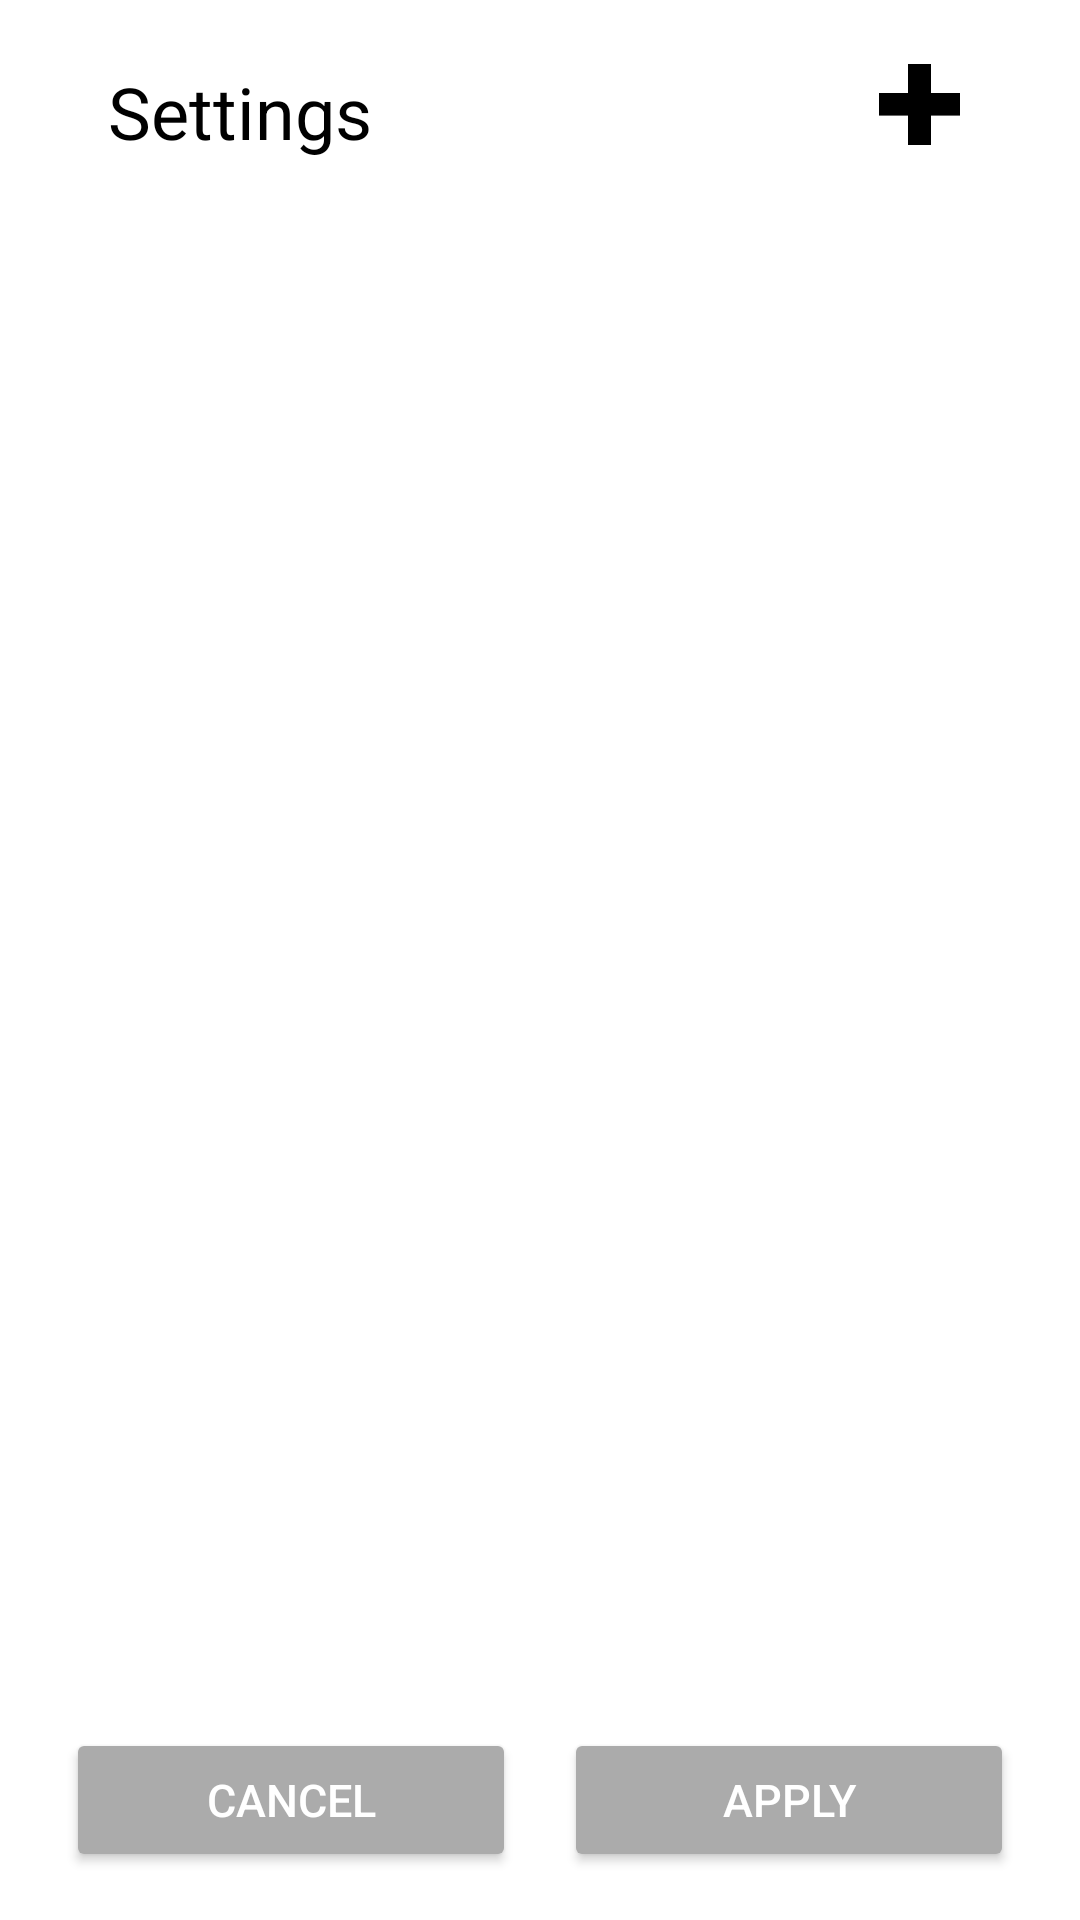

Produce the Android XML layout that renders to this screen, including the resource entries it uses.
<!-- AndroidManifest.xml: application theme Theme.CarLightsApp -->
<!-- res/layout/activity_settings.xml -->
<?xml version="1.0" encoding="utf-8"?>
<androidx.constraintlayout.widget.ConstraintLayout
        xmlns:android="http://schemas.android.com/apk/res/android"
        xmlns:tools="http://schemas.android.com/tools"
        xmlns:app="http://schemas.android.com/apk/res-auto"
        android:id="@+id/main"
        android:layout_width="match_parent"
        android:layout_height="match_parent"
        android:background="#FFFFFF"
        tools:context=".SettingsActivity"
        android:padding="16dp">
    <androidx.constraintlayout.widget.ConstraintLayout
            android:layout_width="match_parent"
            android:layout_height="wrap_content"
            app:layout_constraintTop_toTopOf="parent">
        <TextView
                android:id="@+id/labelText"
                android:layout_width="wrap_content"
                android:layout_height="wrap_content"
                android:text="@string/settings"
                android:textSize="24sp"
                android:textColor="#000000"
                android:layout_marginTop="5dp"
                android:layout_marginStart="20dp"
                app:layout_constraintStart_toStartOf="parent"
                app:layout_constraintTop_toTopOf="parent"
                app:layout_constraintBottom_toBottomOf="parent"/>

        <ImageButton
                android:id="@+id/addButton"
                android:layout_width="35dp"
                android:layout_height="35dp"
                android:src="@drawable/ic_add"
                android:contentDescription="@string/add"
                android:scaleType="centerInside"
                android:padding="4dp"
                android:background="#FFFFFF"
                android:layout_marginEnd="20dp"
                app:layout_constraintEnd_toEndOf="parent"
                app:layout_constraintTop_toTopOf="parent"
                app:layout_constraintBottom_toBottomOf="parent"/>
    </androidx.constraintlayout.widget.ConstraintLayout>

    <androidx.recyclerview.widget.RecyclerView
            android:id="@+id/recyclerViewBulbs"
            android:layout_width="match_parent"
            android:layout_height="match_parent"
            android:padding="8dp"
            android:clipToPadding="false"
            android:layout_marginTop="42dp"
            android:layout_marginBottom="50dp"
            app:layout_constraintBottom_toBottomOf="parent"
            app:layout_constraintTop_toTopOf="parent"
            app:layout_constraintStart_toStartOf="parent"
            app:layout_constraintEnd_toEndOf="parent"/>
    
    <LinearLayout
            android:id="@+id/buttonPanel"
            android:layout_width="match_parent"
            android:layout_height="wrap_content"
            android:gravity="center"
            app:layout_constraintBottom_toBottomOf="parent"
            app:layout_constraintStart_toStartOf="parent"
            app:layout_constraintEnd_toEndOf="parent">

        <Button
                android:id="@+id/btnCancel"
                android:layout_width="150dp"
                android:layout_height="wrap_content"
                android:text="@string/cancel"
                android:textSize="15sp"
                app:layout_constraintBottom_toBottomOf="parent"
                app:layout_constraintStart_toStartOf="parent"
                android:textColorHighlight="#FFFFFF"
                android:textColor="#FFFFFF"
                android:backgroundTint="#ABABAB"/>

        <Button
                android:id="@+id/btnApply"
                android:layout_width="150dp"
                android:layout_height="wrap_content"
                android:text="@string/apply"
                android:layout_marginStart="16dp"
                android:textSize="15sp"
                app:layout_constraintBottom_toBottomOf="parent"
                app:layout_constraintEnd_toEndOf="parent"
                android:textColorHighlight="#FFFFFF"
                android:textColor="#FFFFFF"
                android:backgroundTint="#ABABAB"/>
    </LinearLayout>

</androidx.constraintlayout.widget.ConstraintLayout>
<!-- resources referenced by this layout -->
<resources>
  <!-- drawable ic_add: png bitmap (drawable, 2851 bytes) -->
  <string name="add">Add</string>
  <string name="apply">Apply</string>
  <string name="cancel">Cancel</string>
  <string name="settings">Settings</string>
  <style name="Theme.CarLightsApp" parent="Base.Theme.CarLightsApp" />
  <style name="Base.Theme.CarLightsApp" parent="Theme.Material3.DayNight.NoActionBar">
          
          
      </style>
</resources>
